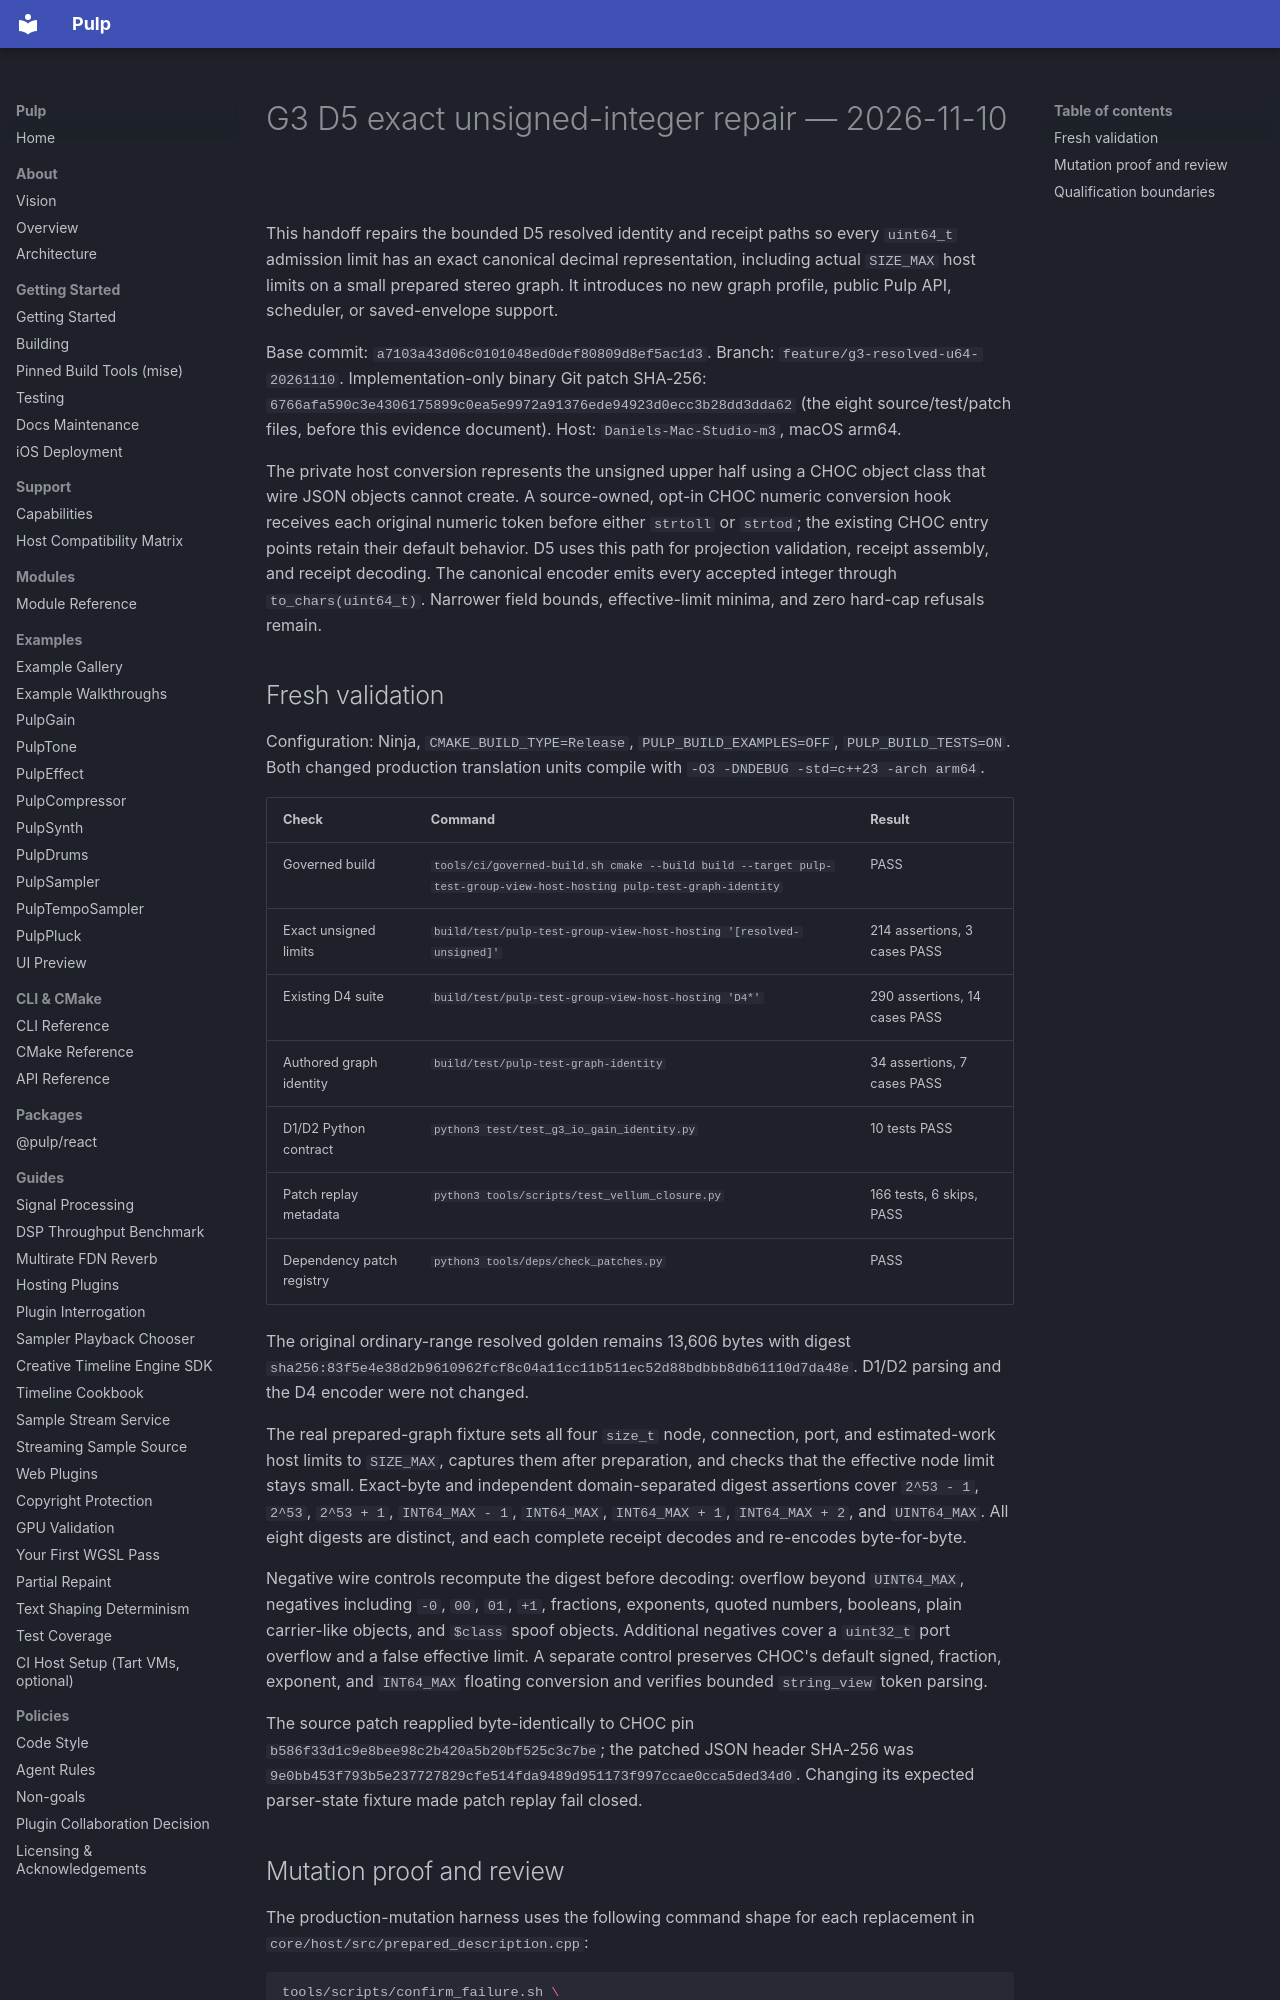

repository: Generous-Corp/pulp · page: evidence/g3-d5-u64-20261110.html · generator: mkdocs

# G3 D5 exact unsigned-integer repair — 2026-11-10

This handoff repairs the bounded D5 resolved identity and receipt paths so every
`uint64_t` admission limit has an exact canonical decimal representation, including
actual `SIZE_MAX` host limits on a small prepared stereo graph. It introduces no
new graph profile, public Pulp API, scheduler, or saved-envelope support.

Base commit: `a7103a43d06c0101048ed0def80809d8ef5ac1d3`.
Branch: `feature/g3-resolved-u64-20261110`.
Implementation-only binary Git patch SHA-256:
`6766afa590c3e4306175899c0ea5e9972a91376ede94923d0ecc3b28dd3dda62`
(the eight source/test/patch files, before this evidence document).
Host: `Daniels-Mac-Studio-m3`, macOS arm64.

The private host conversion represents the unsigned upper half using a CHOC object
class that wire JSON objects cannot create. A source-owned, opt-in CHOC numeric
conversion hook receives each original numeric token before either `strtoll` or
`strtod`; the existing CHOC entry points retain their default behavior. D5 uses
this path for projection validation, receipt assembly, and receipt decoding.
The canonical encoder emits every accepted integer through `to_chars(uint64_t)`.
Narrower field bounds, effective-limit minima, and zero hard-cap refusals remain.

## Fresh validation

Configuration: Ninja, `CMAKE_BUILD_TYPE=Release`, `PULP_BUILD_EXAMPLES=OFF`,
`PULP_BUILD_TESTS=ON`. Both changed production translation units compile with
`-O3 -DNDEBUG -std=c++23 -arch arm64`.

| Check | Command | Result |
| --- | --- | --- |
| Governed build | `tools/ci/governed-build.sh cmake --build build --target pulp-test-group-view-host-hosting pulp-test-graph-identity` | PASS |
| Exact unsigned limits | `build/test/pulp-test-group-view-host-hosting '[resolved-unsigned]'` | 214 assertions, 3 cases PASS |
| Existing D4 suite | `build/test/pulp-test-group-view-host-hosting 'D4*'` | 290 assertions, 14 cases PASS |
| Authored graph identity | `build/test/pulp-test-graph-identity` | 34 assertions, 7 cases PASS |
| D1/D2 Python contract | `python3 test/test_g3_io_gain_identity.py` | 10 tests PASS |
| Patch replay metadata | `python3 tools/scripts/test_vellum_closure.py` | 166 tests, 6 skips, PASS |
| Dependency patch registry | `python3 tools/deps/check_patches.py` | PASS |

The original ordinary-range resolved golden remains 13,606 bytes with digest
`sha256:83f5e4e38d2b9610962fcf8c04a11cc11b511ec52d88bdbbb8db61110d7da48e`.
D1/D2 parsing and the D4 encoder were not changed.

The real prepared-graph fixture sets all four `size_t` node, connection, port,
and estimated-work host limits to `SIZE_MAX`, captures them after preparation,
and checks that the effective node limit stays small. Exact-byte and independent
domain-separated digest assertions cover `2^53 - 1`, `2^53`, `2^53 + 1`,
`INT64_MAX - 1`, `INT64_MAX`, `INT64_MAX + 1`, `INT64_MAX + 2`, and `UINT64_MAX`.
All eight digests are distinct, and each complete receipt decodes and re-encodes
byte-for-byte.

Negative wire controls recompute the digest before decoding: overflow beyond
`UINT64_MAX`, negatives including `-0`, `00`, `01`, `+1`, fractions, exponents,
quoted numbers, booleans, plain carrier-like objects, and `$class` spoof objects.
Additional negatives cover a `uint32_t` port overflow and a false effective limit.
A separate control preserves CHOC's default signed, fraction, exponent, and
`INT64_MAX` floating conversion and verifies bounded `string_view` token parsing.

The source patch reapplied byte-identically to CHOC pin
`b586f33d1c9e8bee98c2b420a5b20bf525c3c7be`; the patched JSON header SHA-256 was
`9e0bb453f793b5e237727829cfe514fda9489d951173f997ccae0cca5ded34d0`.
Changing its expected parser-state fixture made patch replay fail closed.
